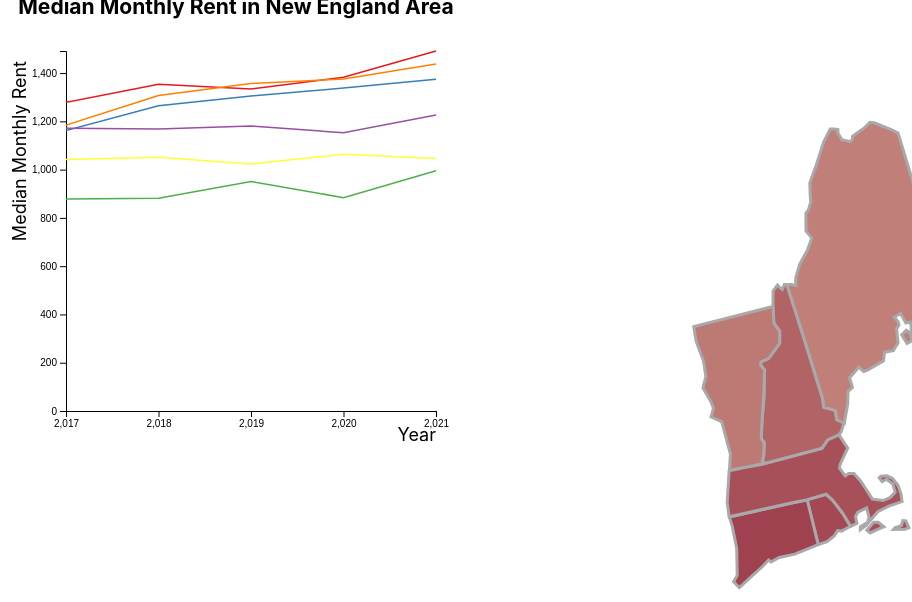
D3 v4 page, settled after 480 driven frames (8 s of simulated time); the page loaded 1 data file(s).


    d3.select('#linechart')
      .append('h3')
      .text("Median Monthly Rent in New England Area")
    
    // set the dimensions and margins of the graph
    var margin = {top: 10, right: 30, bottom: 30, left: 60},
        width = 460 - margin.left - margin.right,
        height = 400 - margin.top - margin.bottom;
    
    // append the svg object to the body of the page
    var svg = d3.select("#linechart")
      .append("svg")
        .attr("width", width + margin.left + margin.right)
        .attr("height", height + margin.top + margin.bottom)
      .append("g")
        .attr("transform",
              "translate(" + margin.left + "," + margin.top + ")");
    
    // X-axis Label
    svg.append("text")
        .attr("class", "x-axis-label")
        .attr("text-anchor", "end")
        .attr("x", width)
        .attr("y", height + margin.top + 20) 

        .text("Year");

    // Y-axis Label
    svg.append("text")
        .attr("class", "y-axis-label")
        .attr("text-anchor", "end")
        .attr("transform", "rotate(-90)")
        .attr("y", -margin.left + 20) // Adjust the position as needed
        .attr("x", -margin.top)
        .text("Median Monthly Rent");


    //Read the data
    d3.csv("data/raw-merged-data.csv", function(data) {
    
      // group the data: I want to draw one line per group
      var sumstat = d3.nest() // nest function allows to group the calculation per level of a factor
        .key(function(d) { return d.state;})
        .entries(data);
    
      // Add X axis --> it is a date format
      var x = d3.scaleLinear()
        .domain(d3.extent(data, function(d) { return d.year; }))
        .range([ 0, width ]);
      svg.append("g")
        .attr("transform", "translate(0," + height + ")")
        .call(d3.axisBottom(x).ticks(5));
    
      // Add Y axis
      var y = d3.scaleLinear()
        .domain([0, d3.max(data, function(d) { return +d.medianRent; })])
        .range([ height, 0 ]);
      svg.append("g")
        .call(d3.axisLeft(y));
    
      // color palette
      var res = sumstat.map(function(d){ return d.key }) // list of group names
      var color = d3.scaleOrdinal()
        .domain(res)
        .range(['#e41a1c','#377eb8','#4daf4a','#984ea3','#ff7f00','#ffff33','#a65628','#f781bf','#999999'])
    
      // Draw the line
      svg.selectAll(".line")
          .data(sumstat)
          .enter()
          .append("path")
            .attr("fill", "none")
            .attr("stroke", function(d){ return color(d.key) })
            .attr("stroke-width", 1.5)
            .attr("d", function(d){
              return d3.line()
                .x(function(d) { return x(d.year); })
                .y(function(d) { return y(+d.medianRent); })
                (d.values)
            })
    
    })
  
// ── js/map.js
// Use the function to filter records for different years
// function filterByYear(data, year) {
//   return data.filter(item => item.year === year);
// }

const sampleData = [
  {
    year: 2021,
    state: "CT",
    homeless: 2593,
    medianRent: 1491,
  },
  {
    year: 2021,
    state: "MA",
    homeless: 15079,
    medianRent: 1374,
  },
  {
    year: 2021,
    state: "ME",
    homeless: 2063,
    medianRent: 995,
  },
  {
    year: 2021,
    state: "NH",
    homeless: 1491,
    medianRent: 1226,
  },
  {
    year: 2021,
    state: "RI",
    homeless: 1267,
    medianRent: 1437,
  },
  {
    year: 2021,
    state: "VT",
    homeless: 2591,
    medianRent: 1046,
  },
];

function tooltipHtml(n, d) {
  /* function to create html content string in tooltip div. */
  return (
    "<h4>" +
    n +
    "</h4><table>" +
    "<tr><td>Year</td><td>" +
    d.year +
    "</td></tr>" +
    "<tr><td>Median Rent</td><td>" +
    d.medianRent +
    "</td></tr>" +
    "<tr><td>Homeless</td><td>" +
    d.homeless +
    "</td></tr>" +
    "</table>"
  );
}

// Create an object to store the data for each state
const dataByState = {};

[
  "HI",
  "AK",
  "FL",
  "SC",
  "GA",
  "AL",
  "NC",
  "TN",
  "RI",
  "CT",
  "MA",
  "ME",
  "NH",
  "VT",
  "NY",
  "NJ",
  "PA",
  "DE",
  "MD",
  "WV",
  "KY",
  "OH",
  "MI",
  "WY",
  "MT",
  "ID",
  "WA",
  "DC",
  "TX",
  "CA",
  "AZ",
  "NV",
  "UT",
  "CO",
  "NM",
  "OR",
  "ND",
  "SD",
  "NE",
  "IA",
  "MS",
  "IN",
  "IL",
  "MN",
  "WI",
  "MO",
  "AR",
  "OK",
  "KS",
  "LS",
  "VA",
].forEach(function (d) {
  // Check if the state is one of CT, MA, ME, NH, RI, VT
  if (["CT", "MA", "ME", "NH", "RI", "VT"].includes(d)) {
    const stateData = sampleData.find((entry) => entry.state === d);
    dataByState[d] = {
      year: stateData.year,
      medianRent: stateData.medianRent,
      homeless: stateData.homeless,
      // Adjust the color scale based on data range
      color: d3.interpolate("#ffffcc", "#800026")(stateData.medianRent / 2000),
    };
  } else {
    // For other states, assign the same color, a lighter shade, and no data
    dataByState[d] = {
      year: 2021,
      medianRent: 0,
      homeless: 0,
      color: "#f0f0f0", // Lighter shade
    };
  }
});

/* draw states on id #stateMap */
uStates.draw("#stateMap", dataByState, tooltipHtml);
d3.select(self.frameElement).style("height", "600px");

// ── js/uStates.js
(function () {
  var uStatePaths = [
    {
      id: "NH",
      n: "New Hampshire",
      d: "M880.79902,142.42476L881.66802,141.34826L882.75824,138.05724L880.21516,137.14377L879.73017,134.07221L875.85032,132.94059L875.527,130.19235L868.25225,106.75153L863.65083,92.208542L862.75375,92.203482L862.10711,93.820087L861.46047,93.335106L860.4905,92.365143L859.03556,94.305068L858.98709,99.337122L859.29874,105.00434L861.23866,107.75258L861.23866,111.7941L857.52046,116.85688L854.93389,117.98852L854.93389,119.12014L856.06552,120.89841L856.06552,129.46643L855.25721,138.6811L855.09555,143.53092L856.06552,144.82422L855.90386,149.35071L855.41887,151.12899L856.38768,151.83821L873.17535,147.41366L875.35022,146.81121L877.19379,144.03788L880.79902,142.42476Z",
    },
    {
      id: "VT",
      n: "Vermont",
      d: "M844.48416,154.05791L844.80086,148.71228L841.91015,137.92811L841.26351,137.60479L838.35361,136.3115L839.16191,133.40161L838.35361,131.30002L835.65356,126.66004L836.62353,122.78018L835.81522,117.60703L833.39031,111.14059L832.58474,106.21808L859.0041,99.48626L859.3128,105.00847L861.22906,107.7507L861.22906,111.79222L857.52191,116.85021L854.93534,117.99288L854.92429,119.11345L856.23426,120.63257L855.92333,128.73054L855.3139,137.9894L855.08595,143.54634L856.05591,144.83963L855.89425,149.41032L855.40927,151.10021L856.42345,151.82737L848.9859,153.33408L844.48416,154.05791Z",
    },
    {
      id: "ME",
      n: "Maine",
      d: "M922.83976,78.830719L924.77969,80.932305L927.04294,84.650496L927.04294,86.590422L924.94135,91.278575L923.00142,91.925217L919.60655,94.996766L914.75674,100.49322C914.75674,100.49322,914.1101,100.49322,913.46346,100.49322C912.81682,100.49322,912.49349,98.391636,912.49349,98.391636L910.71523,98.553296L909.74527,100.00824L907.32036,101.46319L906.3504,102.91813L907.967,104.37307L907.48202,105.01972L906.99704,107.76794L905.05711,107.60628L905.05711,105.98968L904.73379,104.69639L903.27885,105.01972L901.50058,101.78651L899.399,103.07979L900.69228,104.53473L901.0156,105.66636L900.2073,106.95964L900.53062,110.03119L900.69228,111.64779L899.07568,114.23436L896.16579,114.71934L895.84247,117.62923L890.50767,120.70078L889.21439,121.18576L887.59778,119.73082L884.52623,123.28735L885.4962,126.52056L884.04125,127.81384L883.87959,132.17867L882.75631,138.43803L880.29406,137.28208L879.80907,134.21052L875.92922,133.07889L875.6059,130.33065L868.33115,106.88983L863.63257,92.250088L865.05311,92.131923L866.5669,92.541822L866.5669,89.955254L867.8752,85.458798L870.46177,80.770645L871.91672,76.729133L869.97679,74.304226L869.97679,68.322789L870.78509,67.352826L871.5934,64.604598L871.43174,63.149654L871.27007,58.29984L873.04834,53.450026L875.95823,44.5587L878.05981,40.355528L879.3531,40.355528L880.64638,40.517188L880.64638,41.648811L881.93967,43.912058L884.68789,44.5587L885.4962,43.750397L885.4962,42.780435L889.53771,39.870546L891.31597,38.092281L892.77092,38.253942L898.75235,40.678849L900.69228,41.648811L909.74527,71.555998L915.7267,71.555998L916.53501,73.495924L916.69667,78.345738L919.60655,80.608984L920.41486,80.608984L920.57652,80.124003L920.09154,78.99238L922.83976,78.830719ZM901.90801,108.97825L903.44379,107.44247L904.81791,108.49327L905.38372,110.91819L903.68628,111.80732L901.90801,108.97825ZM908.61694,103.07763L910.39521,104.93673C910.39521,104.93673,911.6885,105.01755,911.6885,104.69423C911.6885,104.37091,911.93099,102.67347,911.93099,102.67347L912.82013,101.86517L912.01182,100.08689L909.99106,100.81437L908.61694,103.07763Z",
    },
    {
      id: "RI",
      n: "Rhode Island",
      d: "M874.07001,178.89536L870.37422,163.93937L876.6435,162.09423L878.83463,164.02135L882.14112,168.342L884.82902,172.74409L881.82968,174.36888L880.5364,174.20722L879.40478,175.98549L876.97987,177.92541L874.07001,178.89536Z",
    },
    {
      id: "CT",
      n: "Connecticut",
      d: "M874.06831,178.86288L870.39088,163.98407L865.67206,164.90438L844.44328,169.64747L845.44347,172.87314L846.89842,180.14788L847.0752,189.1148L845.85518,191.28967L847.77597,193.22201L852.0475,189.31637L855.60403,186.08316L857.54395,183.98157L858.35226,184.62821L861.10048,183.17327L866.27362,182.04165L874.06831,178.86288Z",
    },
    {
      id: "MA",
      n: "Massachusets",
      d: "M899.62349,173.25394L901.79541,172.56806L902.25267,170.85339L903.28147,170.9677L904.31027,173.25394L903.05285,173.71118L899.16625,173.8255L899.62349,173.25394ZM890.24995,174.05412L892.53617,171.42495L894.13654,171.42495L895.96553,172.911L893.56499,173.9398L891.39307,174.9686L890.24995,174.05412ZM855.45082,152.06593L873.09769,147.42525L875.36095,146.77861L877.27503,143.9829L881.0118,142.31959L883.90104,146.73243L881.47613,151.90557L881.15281,153.36051L883.09274,155.94708L884.22436,155.13878L886.00263,155.13878L888.26587,157.72534L892.14573,163.70678L895.70226,164.19176L897.9655,163.2218L899.74377,161.44353L898.93546,158.69531L896.83388,157.0787L895.37893,157.887L894.40897,156.59372L894.89395,156.10874L896.99554,155.94708L898.7738,156.75538L900.71373,159.18029L901.68369,162.09018L902.00701,164.51508L897.80384,165.97003L893.92399,167.90995L890.04414,172.43645L888.10421,173.89139L888.10421,172.92143L890.52912,171.46648L891.0141,169.68822L890.2058,166.61667L887.29591,168.07161L886.48761,169.52656L886.97259,171.7898L884.90626,172.79023L882.15906,168.2631L878.76418,163.89826L876.69368,162.08579L870.16041,163.96199L865.06808,165.01278L844.39292,169.60499L843.72516,164.83714L844.3718,154.24837L848.66107,153.35923L855.45082,152.06593Z",
    },
  ];
  var uStates = {};

  uStates.draw = function (id, data, toolTip) {
    function mouseOver(d) {
      // List of states where tooltips should be applied
      const statesWithTooltips = ["RI", "CT", "MA", "ME", "NH", "VT"];
      // d3.select("#tooltip").transition().duration(200).style("opacity", .9);

      // d3.select("#tooltip").html(toolTip(d.n, data[d.id]))
      // 	.style("left", (d3.event.pageX) + "px")
      // 	.style("top", (d3.event.pageY - 28) + "px");

      // Check if the state is in the list
      if (statesWithTooltips.includes(d.id)) {
        d3.select("#tooltip").transition().duration(200).style("opacity", 0.9);

        d3.select("#tooltip")
          .html(toolTip(d.n, data[d.id]))
          .style("left", d3.event.pageX + "px")
          .style("top", d3.event.pageY - 28 + "px");
      }
    }

    function mouseOut() {
      d3.select("#tooltip").transition().duration(500).style("opacity", 0);
    }

    var mapGroup = d3.select(id);

    mapGroup
      .selectAll(".state")
      .data(uStatePaths)
      .enter()
      .append("path")
      .attr("class", "state")
      .attr("d", function (d) {
        return d.d;
      })
      .style("fill", function (d) {
        return data[d.id].color;
      })
      .on("mouseover", mouseOver)
      .on("mouseout", mouseOut);

    // Apply the transformation to move the map down by 50 units
    mapGroup.attr("transform", "translate(0, -350) scale(1.5)");
  };
  this.uStates = uStates;
})();


### data: data/raw-merged-data.csv
year, state, homeless, medianRent
2017, CT, 3388, 1279
2017, MA, 17565, 1162
2017, ME, 2280, 878
2017, NH, 1456, 1172
2017, RI, 1180, 1184
2017, VT, 1225, 1042
2018, CT, 3976, 1354
2018, MA, 20068, 1265
2018, ME, 2516, 881
2018, NH, 1450, 1168
2018, RI, 1101, 1308
2018, VT, 1291, 1052
2019, CT, 3033, 1334
2019, MA, 18471, 1305
2019, ME, 2106, 951
2019, NH, 1396, 1180
2019, RI, 1055, 1357
2019, VT, 1089, 1024
2020, CT, 2905, 1383
2020, MA, 17975, 1338
2020, ME, 2097, 884
2020, NH, 1675, 1153
2020, RI, 1104, 1376
2020, VT, 1110, 1064
2021, CT, 2593, 1492
2021, MA, 15079, 1374
2021, ME, 2063, 995
2021, NH, 1491, 1226
2021, RI, 1267, 1438
2021, VT, 2591, 1046